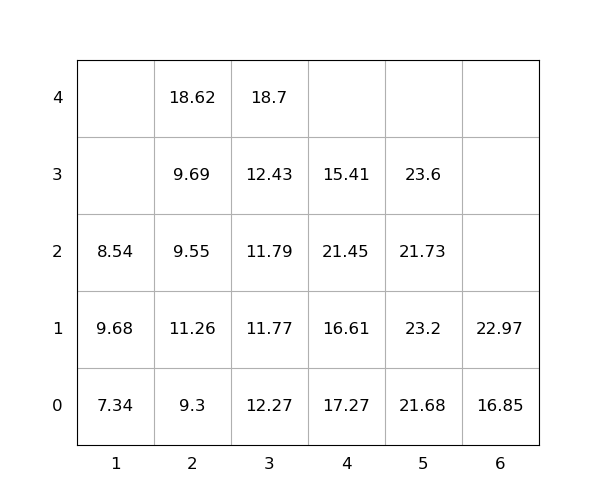

Values plotted in this chart, from the file beside it:
idx, loc_x, loc_y, loc_z, weight, group, score, seq, reloc, size(ft)
1, 2, 0, 0, 9.3, 0, 9.3, 1, 0, 20
2, 5, 0, 0, 21.68, 0, 21.68, 2, 1.0, 20
3, 5, 0, 1, 23.2, 0, 23.2, 3, 1.0, 20
4, 3, 0, 0, 12.27, 0, 12.27, 4, 1.0, 20
5, 2, 0, 1, 11.26, 0, 11.26, 5, 1.0, 20
6, 4, 0, 0, 17.27, 0, 17.27, 6, 1.0, 20
7, 5, 0, 2, 21.73, 0, 21.73, 7, 1.0, 20
8, 6, 0, 0, 16.85, 0, 16.85, 8, 0, 20
9, 2, 0, 2, 9.55, 0, 9.55, 9, 1.0, 20
10, 3, 0, 1, 11.77, 0, 11.77, 10, 1.0, 20
11, 4, 0, 1, 16.61, 0, 16.61, 11, 1.0, 20
12, 2, 0, 3, 9.69, 0, 9.69, 12, 1.0, 20
13, 5, 0, 3, 23.6, 0, 23.6, 13, 1.0, 20
14, 1, 0, 0, 7.34, 0, 7.34, 14, 0, 20
15, 2, 0, 4, 18.62, 0, 18.62, 15, 1.0, 20
16, 1, 0, 1, 9.68, 0, 9.68, 16, 1.0, 20
17, 3, 0, 2, 11.79, 0, 11.79, 17, 1.0, 20
18, 4, 0, 2, 21.45, 0, 21.45, 18, 1.0, 20
19, 6, 0, 1, 22.97, 0, 22.97, 19, 0, 20
20, 3, 0, 3, 12.43, 0, 12.43, 20, 1.0, 20
21, 3, 0, 4, 18.7, 0, 18.7, 21, 1.0, 20
22, 4, 0, 3, 15.41, 0, 15.41, 22, 1.0, 20
23, 1, 0, 2, 8.54, 0, 8.54, 23, 1.0, 20
